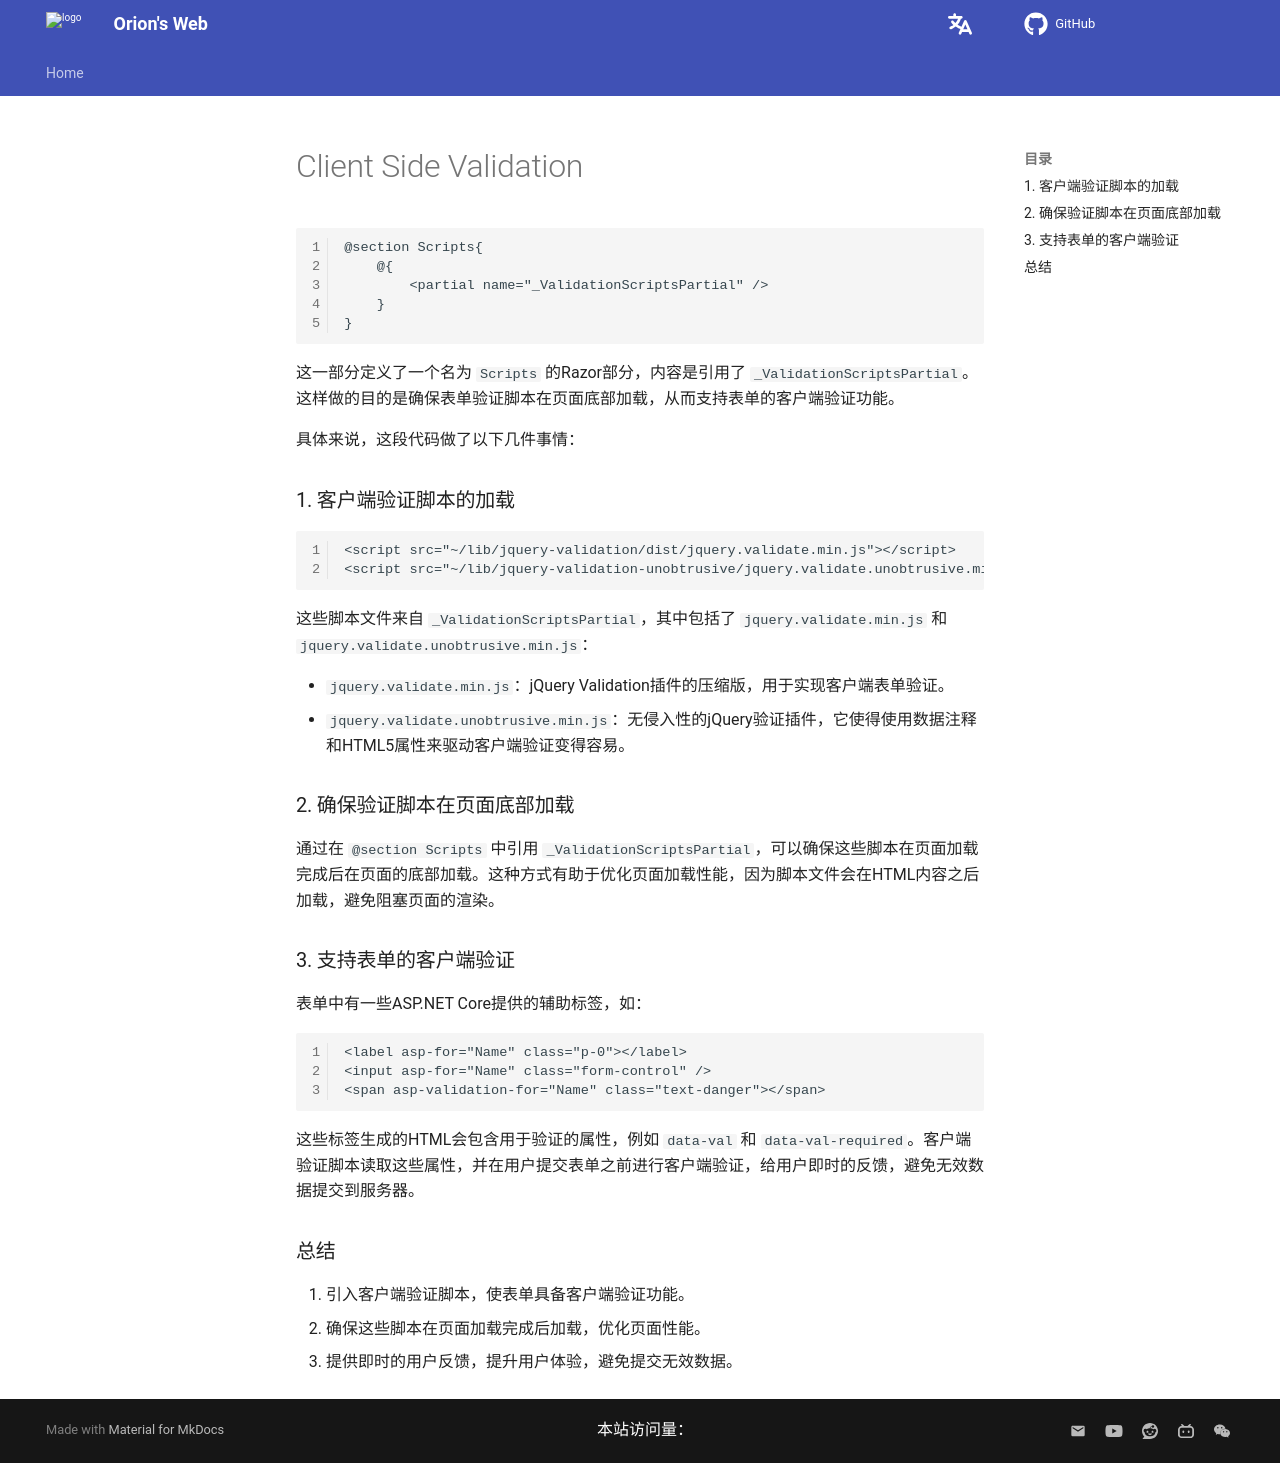

repository: Pigassooo/my-blog · page: notes/notes/Backend/dotNET/14.Client_Side_Validation/index.html · generator: mkdocs

# Client Side Validation


```razor
@section Scripts{
    @{
        <partial name="_ValidationScriptsPartial" />
    }
}
```

这一部分定义了一个名为 `Scripts` 的Razor部分，内容是引用了 `_ValidationScriptsPartial`。这样做的目的是确保表单验证脚本在页面底部加载，从而支持表单的客户端验证功能。

具体来说，这段代码做了以下几件事情：

### 1. 客户端验证脚本的加载

```razor
<script src="~/lib/jquery-validation/dist/jquery.validate.min.js"></script>
<script src="~/lib/jquery-validation-unobtrusive/jquery.validate.unobtrusive.min.js"></script>
```

这些脚本文件来自 `_ValidationScriptsPartial`，其中包括了 `jquery.validate.min.js` 和 `jquery.validate.unobtrusive.min.js`：

- `jquery.validate.min.js`：jQuery Validation插件的压缩版，用于实现客户端表单验证。
- `jquery.validate.unobtrusive.min.js`：无侵入性的jQuery验证插件，它使得使用数据注释和HTML5属性来驱动客户端验证变得容易。

### 2. 确保验证脚本在页面底部加载

通过在 `@section Scripts` 中引用 `_ValidationScriptsPartial`，可以确保这些脚本在页面加载完成后在页面的底部加载。这种方式有助于优化页面加载性能，因为脚本文件会在HTML内容之后加载，避免阻塞页面的渲染。

### 3. 支持表单的客户端验证

表单中有一些ASP.NET Core提供的辅助标签，如：

```razor
<label asp-for="Name" class="p-0"></label>
<input asp-for="Name" class="form-control" />
<span asp-validation-for="Name" class="text-danger"></span>
```

这些标签生成的HTML会包含用于验证的属性，例如 `data-val` 和 `data-val-required`。客户端验证脚本读取这些属性，并在用户提交表单之前进行客户端验证，给用户即时的反馈，避免无效数据提交到服务器。




### 总结

1. 引入客户端验证脚本，使表单具备客户端验证功能。
2. 确保这些脚本在页面加载完成后加载，优化页面性能。
3. 提供即时的用户反馈，提升用户体验，避免提交无效数据。
